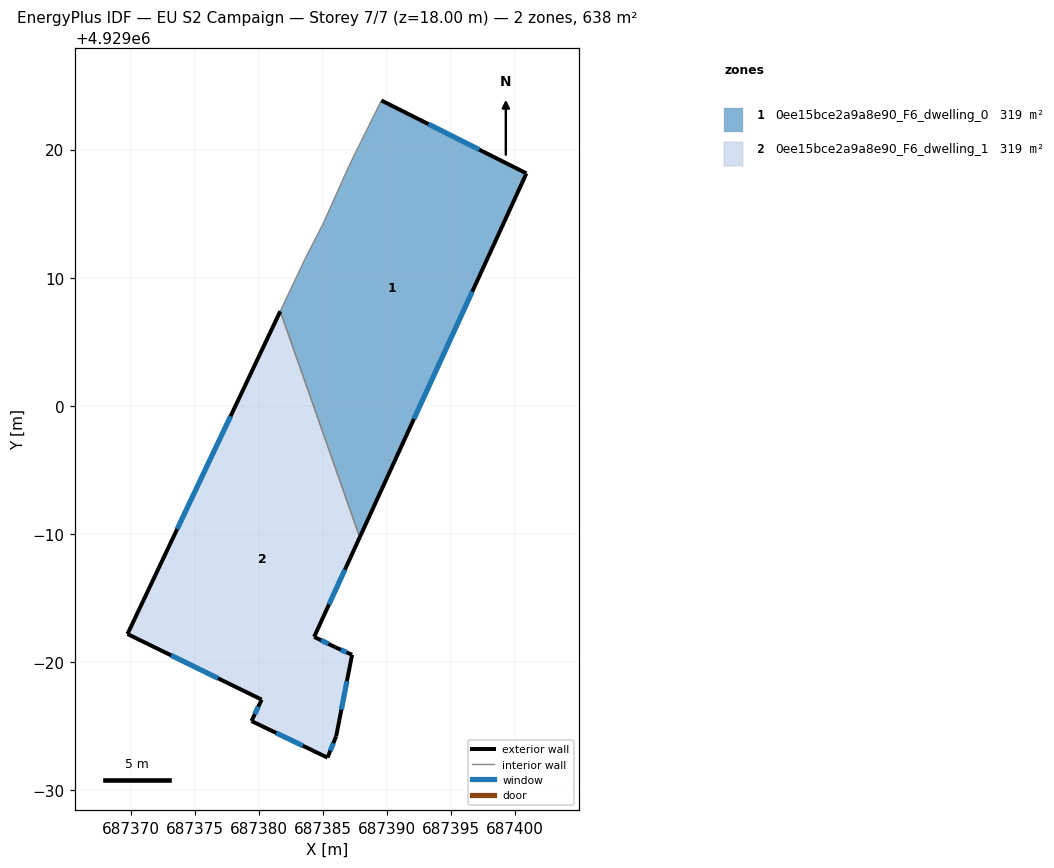
=== STOREY PLAN SPEC (per zone: floor XY polygon, exterior-wall plan segments, windows/doors) ===
zone 1: 0ee15bce2a9a8e90_F6_dwelling_0  (318.8 m²)
  floor: (687400.89, 4929018.14) (687387.88, 4928989.73) (687381.68, 4929007.38) (687383.62, 4929011.49) (687385.02, 4929014.22) (687386.78, 4929018.15) (687387.28, 4929019.22) (687389.57, 4929023.83)
  exterior wall: (687400.89, 4929018.14) – (687389.57, 4929023.83)  [12.7 m]
    window: (687397.21, 4929019.99) – (687393.25, 4929021.98)  [4.6 m²]
  exterior wall: (687387.88, 4928989.73) – (687400.89, 4929018.14)  [31.2 m]
    window: (687392.11, 4928998.97) – (687396.66, 4929008.90)  [11.5 m²]
  interior walls: 6
zone 2: 0ee15bce2a9a8e90_F6_dwelling_1  (318.8 m²)
  floor: (687381.68, 4929007.38) (687387.88, 4928989.73) (687384.32, 4928981.96) (687385.97, 4928981.15) (687387.28, 4928980.56) (687386.04, 4928974.20) (687385.36, 4928972.53) (687379.43, 4928975.39) (687380.22, 4928977.06) (687369.75, 4928982.18)
  exterior wall: (687385.36, 4928972.53) – (687386.04, 4928974.20)  [1.8 m]
    window: (687385.58, 4928973.08) – (687385.82, 4928973.66)  [0.7 m²]
  exterior wall: (687379.43, 4928975.39) – (687385.36, 4928972.53)  [6.6 m]
    window: (687381.36, 4928974.46) – (687383.43, 4928973.46)  [2.4 m²]
  exterior wall: (687380.22, 4928977.06) – (687379.43, 4928975.39)  [1.9 m]
    window: (687379.97, 4928976.52) – (687379.69, 4928975.93)  [0.7 m²]
  exterior wall: (687369.75, 4928982.18) – (687380.22, 4928977.06)  [11.7 m]
    window: (687373.16, 4928980.52) – (687376.82, 4928978.73)  [4.3 m²]
  exterior wall: (687381.68, 4929007.38) – (687369.75, 4928982.18)  [27.9 m]
    window: (687377.80, 4928999.18) – (687373.63, 4928990.38)  [10.2 m²]
  exterior wall: (687384.32, 4928981.96) – (687387.88, 4928989.73)  [8.5 m]
    window: (687385.48, 4928984.49) – (687386.72, 4928987.21)  [3.1 m²]
  exterior wall: (687385.97, 4928981.15) – (687384.32, 4928981.96)  [1.8 m]
    window: (687385.43, 4928981.42) – (687384.86, 4928981.70)  [0.7 m²]
  exterior wall: (687387.28, 4928980.56) – (687385.97, 4928981.15)  [1.4 m]
    window: (687386.85, 4928980.75) – (687386.40, 4928980.96)  [0.5 m²]
  exterior wall: (687386.04, 4928974.20) – (687387.28, 4928980.56)  [6.5 m]
    window: (687386.44, 4928976.27) – (687386.88, 4928978.49)  [2.4 m²]
  interior walls: 1

=== DERIVED (storey summary) ===
Building: EU S2 Campaign
Storey: 7 of 7  (floor level z = 18.00 m)
Storey gross floor area: 637.5 m²
Zones on this storey: 2
  - 0ee15bce2a9a8e90_F6_dwelling_0: floor 318.8 m²; exterior wall 43.9 m (131.7 m²); 2 window(s) 16.1 m²; WWR 12.2%
  - 0ee15bce2a9a8e90_F6_dwelling_1: floor 318.8 m²; exterior wall 68.1 m (204.2 m²); 9 window(s) 25.0 m²; WWR 12.2%
Zone adjacency (shared interzone walls):
  - 0ee15bce2a9a8e90_F6_dwelling_0 ↔ 0ee15bce2a9a8e90_F6_dwelling_1